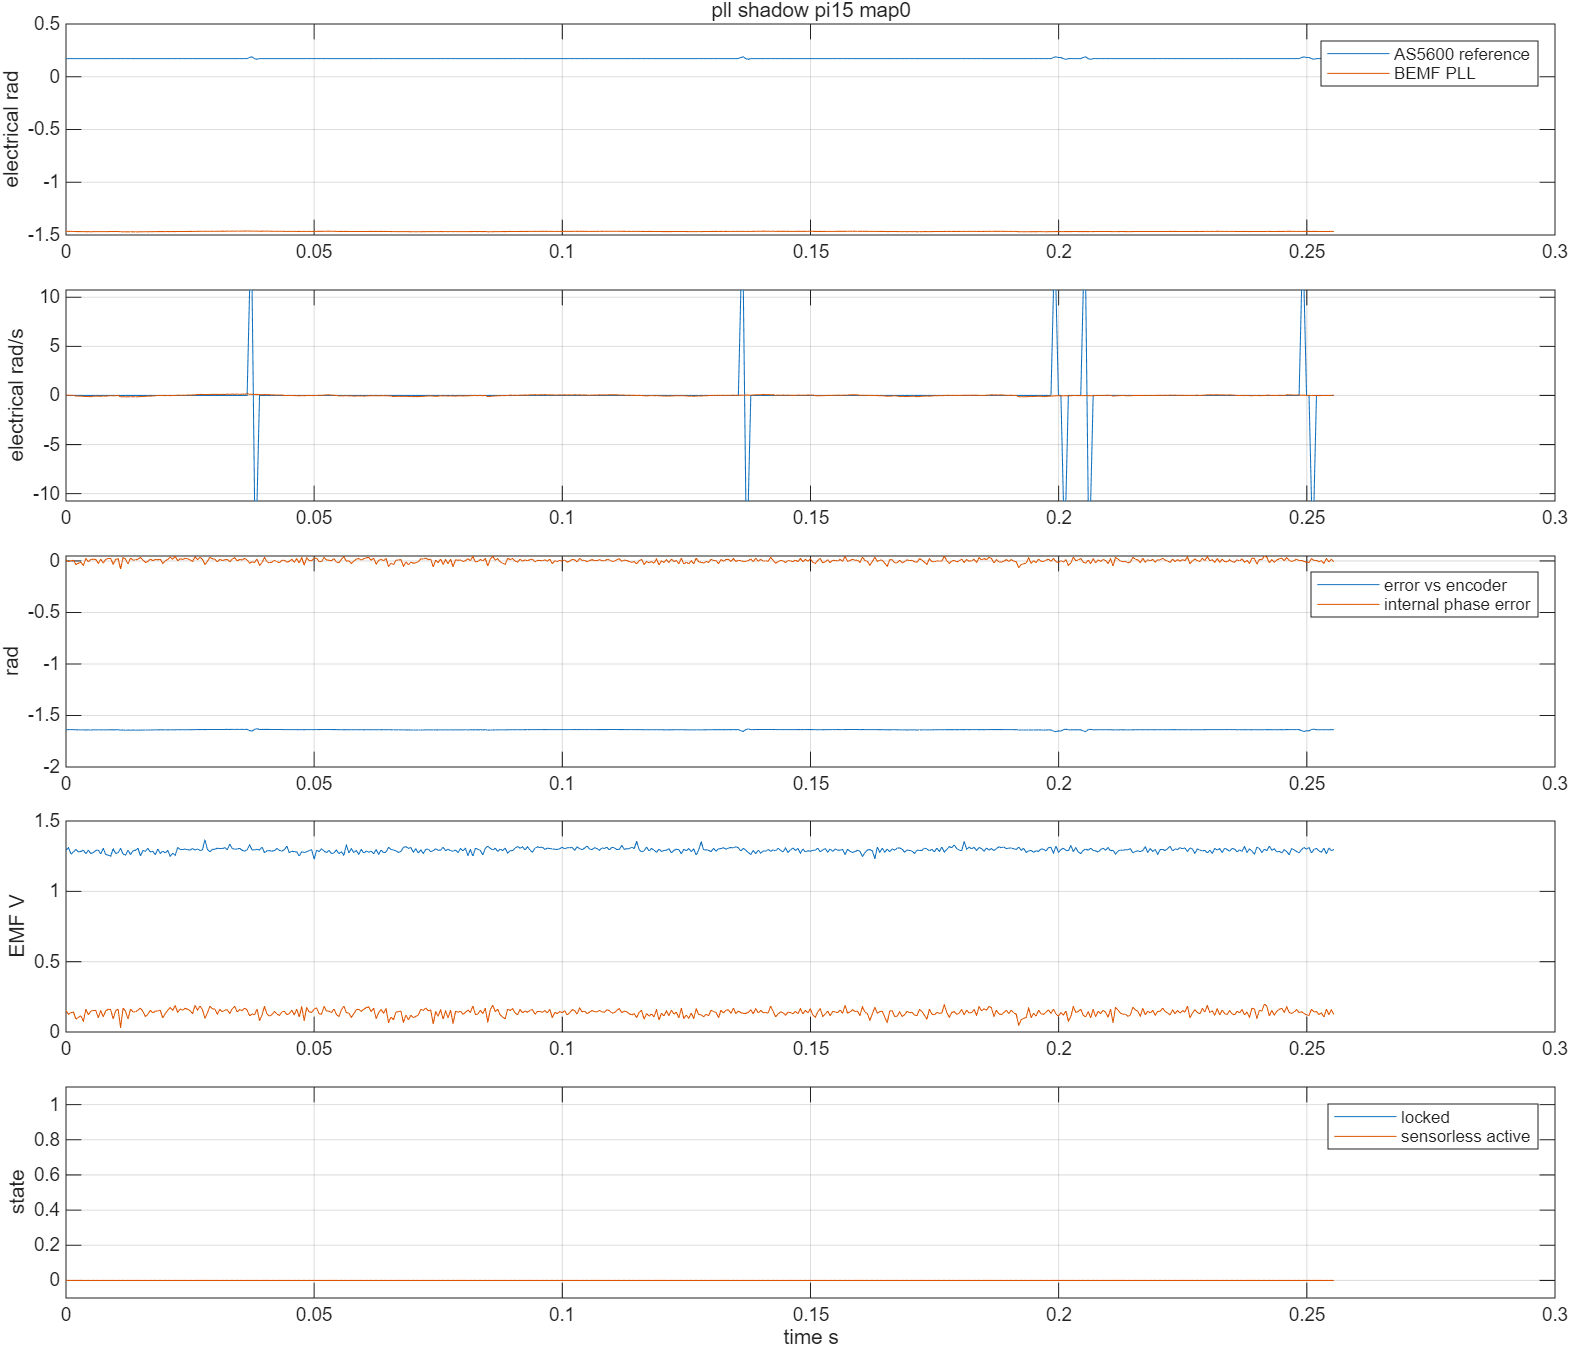

Data behind this chart, as committed beside it:
time_s, v_alpha_v, v_beta_v, i_alpha_a, i_beta_a, encoder_angle_rad, encoder_speed_rad_s, pll_angle_rad, pll_speed_rad_s, emf_alpha_v, emf_beta_v, phase_error_rad, locked, active, bus_voltage_v, angle_error_rad
6.69, 0.8666, 0.1889, -0.168, 0.02721, 0.1718, -0.0, -1.465, 0.03391, 1.29, 0.1524, 0.01192, 0.0, 0.0, 12.27, -1.637
6.69, 0.8676, 0.1872, -0.1664, 0.01512, 0.1718, -0.0, -1.465, 0.02312, 1.311, 0.126, -0.009698, 0.0, 0.0, 12.27, -1.637
6.691, 0.8676, 0.1872, -0.1632, 0.02442, 0.1718, -0.0, -1.465, 0.02402, 1.265, 0.137, 0.002426, 0.0, 0.0, 12.27, -1.637
6.691, 0.8666, 0.1889, -0.1712, 0.02349, 0.1718, -0.0, -1.465, 0.02094, 1.28, 0.1423, 0.005386, 0.0, 0.0, 12.27, -1.637
6.692, 0.8666, 0.1889, -0.1648, 0.004887, 0.1718, -0.0, -1.467, -0.0559, 1.299, 0.09111, -0.0337, 0.0, 0.0, 12.27, -1.639
6.692, 0.8676, 0.1872, -0.168, 0.03838, 0.1718, -0.0, -1.467, -0.06452, 1.281, 0.1046, -0.02202, 0.0, 0.0, 12.27, -1.639
6.693, 0.8676, 0.1872, -0.1567, 0.0207, 0.1718, -0.0, -1.468, -0.06974, 1.283, 0.1151, -0.01377, 0.0, 0.0, 12.27, -1.639
6.693, 0.8656, 0.1838, -0.1761, 0.01884, 0.1718, -0.0, -1.468, -0.09166, 1.293, 0.07673, -0.04359, 0.0, 0.0, 12.27, -1.64
6.694, 0.8666, 0.1889, -0.1696, 0.03559, 0.1718, -0.0, -1.469, -0.1086, 1.268, 0.1622, 0.02513, 0.0, 0.0, 12.27, -1.64
6.694, 0.8676, 0.1872, -0.1664, 0.01698, 0.1718, -0.0, -1.468, -0.09712, 1.292, 0.1224, -0.008054, 0.0, 0.0, 12.27, -1.64
6.695, 0.8656, 0.1906, -0.16, 0.02442, 0.1718, -0.0, -1.469, -0.1267, 1.269, 0.1485, 0.01485, 0.0, 0.0, 12.27, -1.641
6.695, 0.8666, 0.1889, -0.16, 0.02442, 0.1718, -0.0, -1.468, -0.08229, 1.275, 0.1527, 0.01653, 0.0, 0.0, 12.27, -1.64
6.696, 0.8666, 0.1889, -0.1503, 0.01884, 0.1718, -0.0, -1.468, -0.06857, 1.291, 0.1533, 0.01532, 0.0, 0.0, 12.27, -1.64
6.696, 0.8656, 0.1838, -0.168, 0.01419, 0.1718, -0.0, -1.468, -0.07249, 1.294, 0.102, -0.02425, 0.0, 0.0, 12.27, -1.64
6.697, 0.8666, 0.1889, -0.1745, 0.02349, 0.1718, -0.0, -1.468, -0.08029, 1.265, 0.1524, 0.01729, 0.0, 0.0, 12.27, -1.64
6.697, 0.8656, 0.1838, -0.1777, 0.02535, 0.1718, -0.0, -1.468, -0.06015, 1.306, 0.1079, -0.02074, 0.0, 0.0, 12.27, -1.64
6.698, 0.8666, 0.1889, -0.1503, 0.01884, 0.1718, -0.0, -1.468, -0.06374, 1.261, 0.1514, 0.0166, 0.0, 0.0, 12.27, -1.64
6.698, 0.8666, 0.1889, -0.168, 0.02349, 0.1718, -0.0, -1.468, -0.05393, 1.257, 0.1608, 0.02411, 0.0, 0.0, 12.27, -1.639
6.699, 0.8666, 0.1889, -0.1664, 0.0114, 0.1718, -0.0, -1.467, -0.02498, 1.25, 0.1606, 0.02415, 0.0, 0.0, 12.27, -1.639
6.699, 0.8646, 0.1855, -0.1648, 0.02163, 0.1718, -0.0, -1.467, -0.03487, 1.302, 0.0935, -0.03201, 0.0, 0.0, 12.27, -1.639
6.7, 0.8666, 0.1889, -0.1745, 0.04582, 0.1718, -0.0, -1.467, -0.02828, 1.269, 0.1511, 0.01484, 0.0, 0.0, 12.27, -1.639
6.7, 0.8666, 0.1889, -0.1503, 0.007678, 0.1718, -0.0, -1.467, -0.003376, 1.275, 0.1634, 0.02335, 0.0, 0.0, 12.27, -1.638
6.701, 0.8676, 0.1872, -0.1584, 0.03094, 0.1718, -0.0, -1.47, -0.1433, 1.305, 0.03069, -0.0778, 0.0, 0.0, 12.27, -1.642
6.701, 0.8666, 0.1889, -0.1696, 0.02628, 0.1718, -0.0, -1.47, -0.1259, 1.265, 0.1704, 0.0327, 0.0, 0.0, 12.27, -1.641
6.702, 0.8656, 0.1906, -0.1761, 0.0207, 0.1718, -0.0, -1.47, -0.1438, 1.257, 0.1476, 0.01615, 0.0, 0.0, 12.27, -1.642
6.702, 0.8656, 0.1838, -0.1745, 0.02535, 0.1718, -0.0, -1.47, -0.1325, 1.293, 0.09242, -0.02978, 0.0, 0.0, 12.27, -1.642
6.703, 0.8666, 0.1889, -0.1761, 0.03187, 0.1718, -0.0, -1.47, -0.1434, 1.262, 0.1633, 0.02812, 0.0, 0.0, 12.27, -1.642
6.703, 0.8676, 0.1872, -0.1745, 0.03094, 0.1718, -0.0, -1.47, -0.1216, 1.288, 0.1431, 0.009517, 0.0, 0.0, 12.27, -1.641
6.704, 0.8666, 0.1889, -0.1471, 0.01512, 0.1718, -0.0, -1.471, -0.1567, 1.291, 0.1424, 0.009606, 0.0, 0.0, 12.27, -1.642
6.704, 0.8666, 0.1889, -0.1729, 0.0207, 0.1718, -0.0, -1.47, -0.1275, 1.307, 0.1558, 0.01787, 0.0, 0.0, 12.27, -1.642
6.705, 0.8656, 0.1906, -0.1777, 0.01977, 0.1718, -0.0, -1.47, -0.1141, 1.253, 0.1697, 0.03364, 0.0, 0.0, 12.27, -1.642
6.705, 0.8676, 0.1872, -0.1535, 0.01884, 0.1718, -0.0, -1.469, -0.09999, 1.29, 0.1462, 0.01156, 0.0, 0.0, 12.27, -1.641
6.706, 0.8656, 0.1838, -0.1696, 0.01884, 0.1718, -0.0, -1.469, -0.08755, 1.285, 0.1103, -0.01606, 0.0, 0.0, 12.27, -1.641
6.706, 0.8646, 0.1855, -0.1793, 0.03187, 0.1718, -0.0, -1.469, -0.06395, 1.305, 0.1265, -0.005571, 0.0, 0.0, 12.27, -1.64
6.707, 0.8666, 0.1889, -0.1712, 0.01233, 0.1718, -0.0, -1.469, -0.06933, 1.28, 0.1542, 0.01801, 0.0, 0.0, 12.27, -1.641
6.707, 0.8676, 0.1872, -0.16, 0.01326, 0.1718, -0.0, -1.468, -0.04594, 1.284, 0.1367, 0.003562, 0.0, 0.0, 12.27, -1.64
6.708, 0.8666, 0.1889, -0.1777, 0.01977, 0.1718, -0.0, -1.468, -0.03059, 1.261, 0.1483, 0.01432, 0.0, 0.0, 12.27, -1.64
6.708, 0.8666, 0.1889, -0.1664, 0.03001, 0.1718, -0.0, -1.467, -0.003683, 1.301, 0.1499, 0.01132, 0.0, 0.0, 12.27, -1.639
6.709, 0.8666, 0.1889, -0.1712, 0.01977, 0.1718, -0.0, -1.467, -0.004086, 1.27, 0.1542, 0.01746, 0.0, 0.0, 12.27, -1.639
6.709, 0.8646, 0.1855, -0.1696, 0.01326, 0.1718, -0.0, -1.467, -0.00319, 1.286, 0.1001, -0.02587, 0.0, 0.0, 12.27, -1.639
6.71, 0.8666, 0.1889, -0.16, 0.01326, 0.1718, -0.0, -1.468, -0.02806, 1.273, 0.1306, -0.0005729, 0.0, 0.0, 12.27, -1.64
6.71, 0.8666, 0.1889, -0.168, 0.01419, 0.1718, -0.0, -1.467, 0.01465, 1.292, 0.1547, 0.01533, 0.0, 0.0, 12.27, -1.639
6.711, 0.8656, 0.1906, -0.1729, 0.0114, 0.1718, -0.0, -1.468, -0.01802, 1.249, 0.1738, 0.03527, 0.0, 0.0, 12.27, -1.64
6.711, 0.8676, 0.1872, -0.1616, 0.02721, 0.1718, -0.0, -1.467, -0.004025, 1.271, 0.154, 0.01723, 0.0, 0.0, 12.27, -1.639
6.712, 0.8656, 0.1906, -0.1664, 0.01698, 0.1718, -0.0, -1.467, -0.007816, 1.256, 0.1888, 0.04603, 0.0, 0.0, 12.27, -1.639
6.712, 0.8676, 0.1872, -0.168, 0.01977, 0.1718, -0.0, -1.466, 0.03836, 1.312, 0.1405, 0.002261, 0.0, 0.0, 12.27, -1.638
6.713, 0.8666, 0.1889, -0.1664, 0.01512, 0.1718, -0.0, -1.467, 0.01312, 1.298, 0.1624, 0.02071, 0.0, 0.0, 12.27, -1.639
6.713, 0.8666, 0.1889, -0.1761, 0.03187, 0.1718, -0.0, -1.467, 0.03113, 1.297, 0.1556, 0.01515, 0.0, 0.0, 12.27, -1.638
6.714, 0.8666, 0.1889, -0.1503, 0.01698, 0.1718, -0.0, -1.467, 0.01449, 1.3, 0.1684, 0.02497, 0.0, 0.0, 12.27, -1.639
6.714, 0.8666, 0.1889, -0.1712, 0.01419, 0.1718, -0.0, -1.466, 0.04719, 1.296, 0.1624, 0.02009, 0.0, 0.0, 12.27, -1.638
6.715, 0.8666, 0.1889, -0.1567, 0.005817, 0.1718, -0.0, -1.466, 0.03336, 1.294, 0.1515, 0.01224, 0.0, 0.0, 12.27, -1.638
6.715, 0.8676, 0.1872, -0.1745, 0.02535, 0.1718, -0.0, -1.466, 0.05248, 1.304, 0.1307, -0.004951, 0.0, 0.0, 12.27, -1.638
6.716, 0.8656, 0.1906, -0.1503, 0.01884, 0.1718, -0.0, -1.466, 0.06121, 1.294, 0.1892, 0.04028, 0.0, 0.0, 12.27, -1.638
6.716, 0.8676, 0.1872, -0.1729, 0.03745, 0.1718, -0.0, -1.465, 0.09529, 1.301, 0.1549, 0.01266, 0.0, 0.0, 12.27, -1.637
6.717, 0.8656, 0.1906, -0.1729, 0.03001, 0.1718, -0.0, -1.465, 0.09594, 1.29, 0.1855, 0.037, 0.0, 0.0, 12.27, -1.637
6.717, 0.8666, 0.1889, -0.1761, 0.01884, 0.1718, -0.0, -1.464, 0.1136, 1.294, 0.1584, 0.01542, 0.0, 0.0, 12.27, -1.636
6.718, 0.8656, 0.1838, -0.16, 0.03745, 0.1718, -0.0, -1.465, 0.08775, 1.367, 0.09758, -0.03476, 0.0, 0.0, 12.27, -1.637
6.718, 0.8676, 0.1872, -0.1745, 0.02349, 0.1718, -0.0, -1.465, 0.09953, 1.298, 0.1352, -0.002433, 0.0, 0.0, 12.27, -1.636
6.719, 0.8656, 0.1906, -0.1745, 0.01605, 0.1718, -0.0, -1.465, 0.0977, 1.281, 0.1833, 0.03602, 0.0, 0.0, 12.27, -1.636
6.719, 0.8666, 0.1889, -0.1729, 0.02256, 0.1718, -0.0, -1.464, 0.1246, 1.298, 0.1653, 0.01992, 0.0, 0.0, 12.27, -1.636
... 452 more rows
